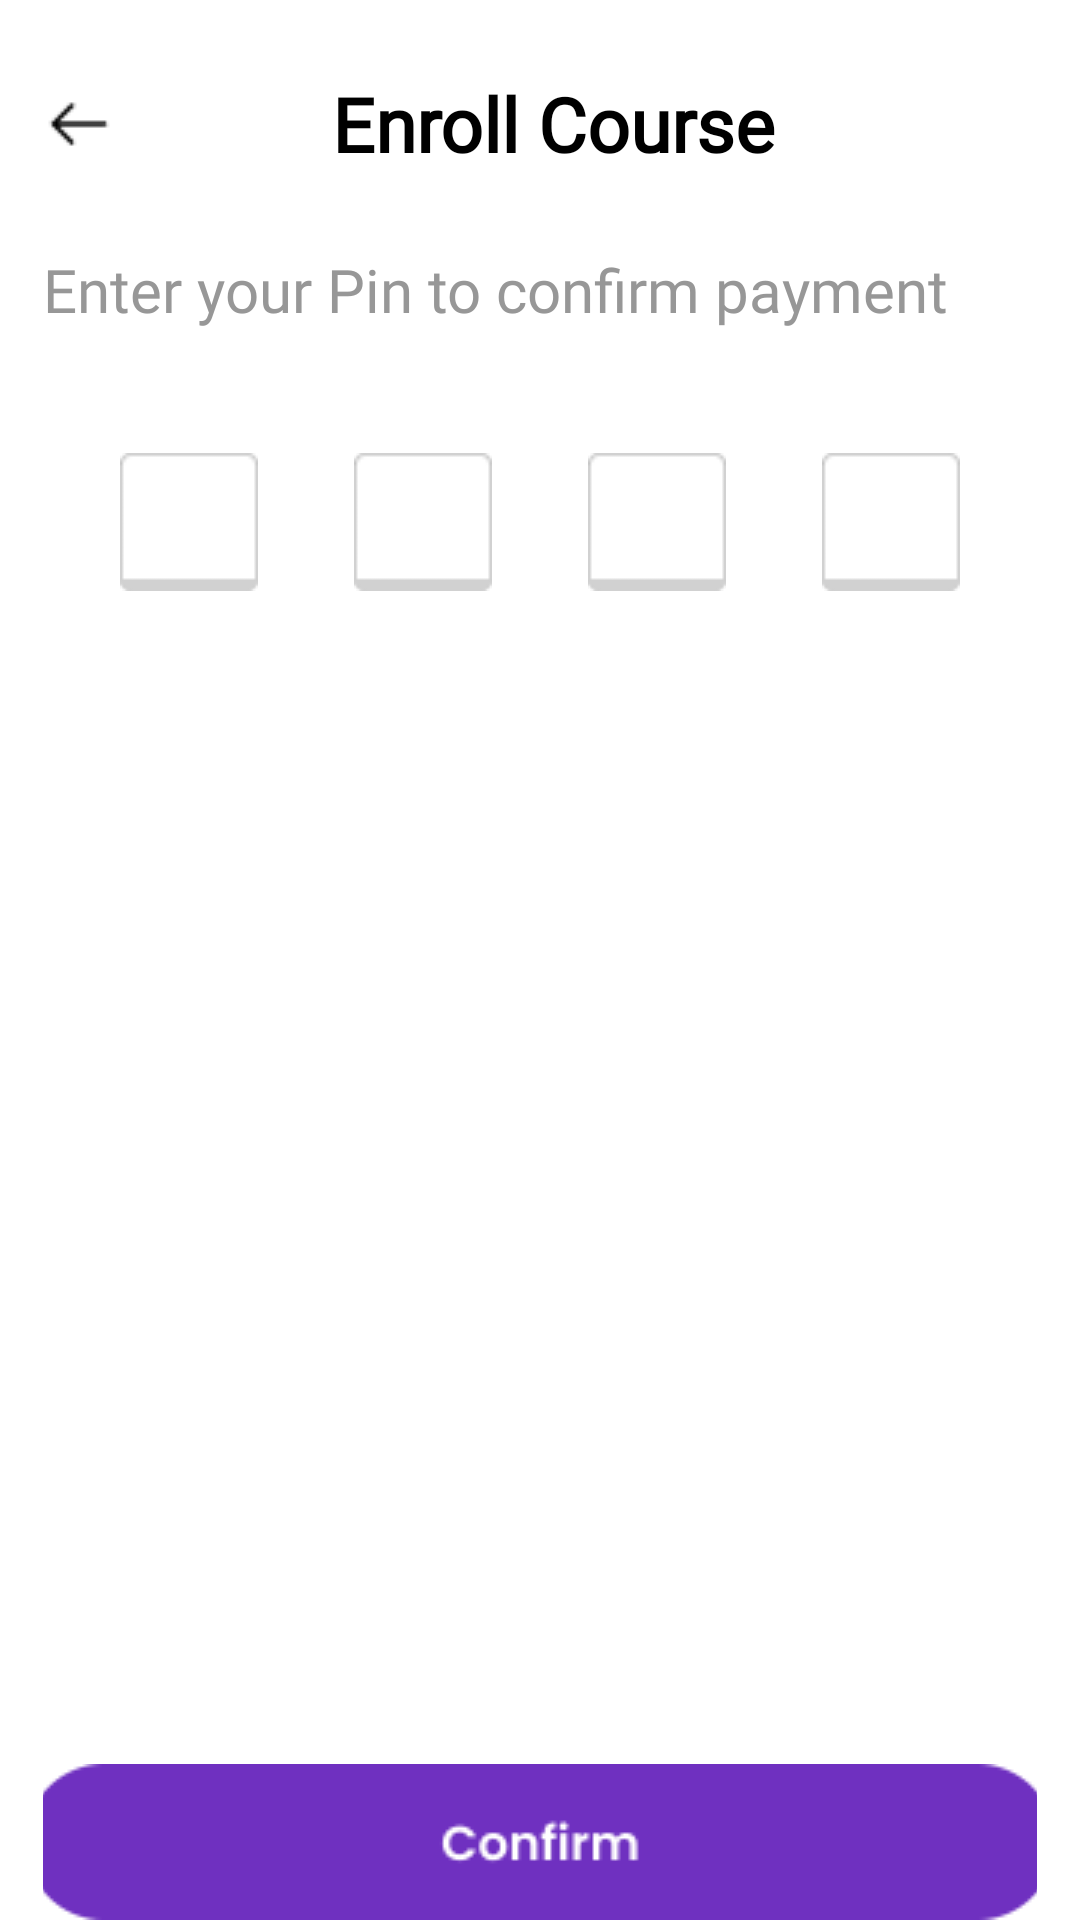

Produce the Android XML layout that renders to this screen, including the resource entries it uses.
<!-- AndroidManifest.xml: application theme Theme.Summer_Internship -->
<!-- res/layout/activity_paymentpin.xml -->
<?xml version="1.0" encoding="utf-8"?>
<androidx.constraintlayout.widget.ConstraintLayout xmlns:android="http://schemas.android.com/apk/res/android"
    xmlns:app="http://schemas.android.com/apk/res-auto"
    xmlns:tools="http://schemas.android.com/tools"
    android:id="@+id/main"
    android:layout_width="match_parent"
    android:layout_height="match_parent"
    android:background="@color/white"
    android:focusable="true"
    tools:context=".PaymentPinActivity">

    <androidx.constraintlayout.widget.Guideline
        android:id="@+id/guideline1"
        android:layout_width="wrap_content"
        android:layout_height="wrap_content"
        android:orientation="vertical"
        app:layout_constraintGuide_percent="0.04" />

    <androidx.constraintlayout.widget.Guideline
        android:id="@+id/guideline2"
        android:layout_width="wrap_content"
        android:layout_height="wrap_content"
        android:orientation="vertical"
        app:layout_constraintGuide_percent="0.96" />

    <View
        android:id="@+id/tinted_background"
        android:layout_width="match_parent"
        android:layout_height="match_parent"
        android:background="@drawable/tinted_bg"
        android:visibility="gone"
        android:clickable="true"
        android:focusable="true"
        app:layout_constraintBottom_toBottomOf="parent"
        app:layout_constraintEnd_toEndOf="parent"
        app:layout_constraintStart_toStartOf="parent"
        app:layout_constraintTop_toTopOf="parent" />

    <androidx.constraintlayout.widget.ConstraintLayout
        android:id="@+id/constraintLayout"
        android:layout_width="0dp"
        android:layout_height="wrap_content"
        android:orientation="horizontal"
        app:layout_constraintBottom_toBottomOf="parent"
        app:layout_constraintEnd_toStartOf="@+id/guideline2"
        app:layout_constraintHorizontal_bias="0.0"
        app:layout_constraintStart_toStartOf="@+id/guideline1"
        app:layout_constraintTop_toTopOf="parent"
        app:layout_constraintVertical_bias="0.04">

        <ImageButton
            android:id="@+id/back_payment_pin"
            android:layout_width="wrap_content"
            android:layout_height="wrap_content"
            android:background="#00FFFFFF"
            android:onClick="goToCoursePaymentActivity"
            android:src="@drawable/back_arrow"
            app:layout_constraintBottom_toBottomOf="parent"
            app:layout_constraintStart_toStartOf="parent"
            app:layout_constraintTop_toTopOf="parent" />

        <TextView
            android:id="@+id/textView23"
            android:layout_width="wrap_content"
            android:layout_height="wrap_content"
            android:layout_marginStart="9dp"
            android:fontFamily="@font/poppins"
            android:text="Enroll Course"
            android:textColor="#000000"
            android:textSize="25sp"
            android:textStyle="bold"
            app:layout_constraintBottom_toBottomOf="parent"
            app:layout_constraintEnd_toEndOf="parent"
            app:layout_constraintHorizontal_bias="0.5"
            app:layout_constraintStart_toStartOf="parent"
            app:layout_constraintTop_toTopOf="parent" />

    </androidx.constraintlayout.widget.ConstraintLayout>

    <TextView
        android:id="@+id/textView51"
        android:layout_width="0dp"
        android:layout_height="wrap_content"
        android:layout_marginTop="25dp"
        android:fontFamily="@font/poppins"
        android:text="Enter your Pin to confirm payment"
        android:textColor="#979797"
        android:textSize="20sp"
        app:layout_constraintEnd_toStartOf="@+id/guideline2"
        app:layout_constraintStart_toStartOf="@+id/guideline1"
        app:layout_constraintTop_toBottomOf="@+id/constraintLayout" />

    <LinearLayout
        android:id="@+id/linearLayout_pin"
        android:layout_width="wrap_content"
        android:layout_height="wrap_content"
        android:layout_marginTop="35dp"
        android:orientation="horizontal"
        app:layout_constraintEnd_toStartOf="@+id/guideline2"
        app:layout_constraintStart_toStartOf="@+id/guideline1"
        app:layout_constraintTop_toBottomOf="@+id/textView51">

        <FrameLayout
            android:layout_width="wrap_content"
            android:layout_height="wrap_content"
            android:layout_marginStart="10dp"
            android:layout_marginEnd="10dp"
            android:padding="6dp">

            <EditText
                android:id="@+id/pin_ip_field1"
                android:layout_width="wrap_content"
                android:layout_height="wrap_content"
                android:background="@drawable/otp_empty_ip_field"
                android:fontFamily="@font/poppins"
                android:inputType="numberPassword"
                android:paddingTop="4dp"
                android:textAlignment="center"
                android:textSize="20sp"
                android:textStyle="bold" />

            <ImageView
                android:id="@+id/pin_icon1"
                android:layout_width="wrap_content"
                android:layout_height="wrap_content"
                android:layout_gravity="end|center_vertical"
                android:src="@drawable/otp_empty_ip_field"
                android:visibility="visible" />
        </FrameLayout>

        <FrameLayout
            android:layout_width="wrap_content"
            android:layout_height="wrap_content"
            android:layout_marginStart="10dp"
            android:layout_marginEnd="10dp"
            android:padding="6dp">

            <EditText
                android:id="@+id/pin_ip_field2"
                android:layout_width="wrap_content"
                android:layout_height="wrap_content"
                android:background="@drawable/otp_empty_ip_field"
                android:fontFamily="@font/poppins"
                android:inputType="numberPassword"
                android:paddingTop="4dp"
                android:textAlignment="center"
                android:textSize="20sp"
                android:textStyle="bold" />

            <ImageView
                android:id="@+id/pin_icon2"
                android:layout_width="wrap_content"
                android:layout_height="wrap_content"
                android:layout_gravity="end|center_vertical"
                android:src="@drawable/otp_empty_ip_field"
                android:visibility="visible" />
        </FrameLayout>

        <FrameLayout
            android:layout_width="wrap_content"
            android:layout_height="wrap_content"
            android:layout_marginStart="10dp"
            android:layout_marginEnd="10dp"
            android:padding="6dp">

            <EditText
                android:id="@+id/pin_ip_field3"
                android:layout_width="wrap_content"
                android:layout_height="wrap_content"
                android:background="@drawable/otp_empty_ip_field"
                android:fontFamily="@font/poppins"
                android:inputType="numberPassword"
                android:paddingTop="4dp"
                android:textAlignment="center"
                android:textSize="20sp"
                android:textStyle="bold" />

            <ImageView
                android:id="@+id/pin_icon3"
                android:layout_width="wrap_content"
                android:layout_height="wrap_content"
                android:layout_gravity="end|center_vertical"
                android:src="@drawable/otp_empty_ip_field"
                android:visibility="visible" />
        </FrameLayout>

        <FrameLayout
            android:layout_width="wrap_content"
            android:layout_height="wrap_content"
            android:layout_marginStart="10dp"
            android:layout_marginEnd="10dp"
            android:padding="6dp">

            <EditText
                android:id="@+id/pin_ip_field4"
                android:layout_width="wrap_content"
                android:layout_height="wrap_content"
                android:background="@drawable/otp_empty_ip_field"
                android:fontFamily="@font/poppins"
                android:inputType="numberPassword"
                android:paddingTop="4dp"
                android:textAlignment="center"
                android:textSize="20sp"
                android:textStyle="bold" />

            <ImageView
                android:id="@+id/pin_icon4"
                android:layout_width="wrap_content"
                android:layout_height="wrap_content"
                android:layout_gravity="end|center_vertical"
                android:src="@drawable/otp_empty_ip_field"
                android:visibility="visible" />
        </FrameLayout>

    </LinearLayout>

    <FrameLayout
        android:id="@+id/frameLayout1"
        android:layout_width="0dp"
        android:layout_height="wrap_content"
        android:background="#00FFFFFF"
        app:layout_constraintBottom_toBottomOf="parent"
        app:layout_constraintEnd_toStartOf="@+id/guideline2"
        app:layout_constraintStart_toStartOf="@+id/guideline1">

        <ImageButton
            android:id="@+id/pinConf"
            android:layout_width="match_parent"
            android:layout_height="wrap_content"
            android:background="#40FFFFFF"
            android:onClick="goToPaymentSuccessActivity"
            android:src="@drawable/confirm" />

    </FrameLayout>

    <FrameLayout
        android:id="@+id/popup_container"
        android:layout_width="wrap_content"
        android:layout_height="wrap_content"
        android:visibility="gone"
        android:clickable="true"
        android:focusable="true"
        app:layout_constraintBottom_toBottomOf="parent"
        app:layout_constraintEnd_toStartOf="@+id/guideline2"
        app:layout_constraintStart_toStartOf="@+id/guideline1"
        app:layout_constraintTop_toTopOf="parent">

    </FrameLayout>

</androidx.constraintlayout.widget.ConstraintLayout>
<!-- resources referenced by this layout -->
<resources>
  <color name="white">#FFFFFFFF</color>
  <!-- drawable back_arrow: png bitmap (drawable, 159 bytes) -->
  <!-- drawable confirm: png bitmap (drawable, 2383 bytes) -->
  <!-- drawable otp_empty_ip_field: png bitmap (drawable, 368 bytes) -->
  <!-- drawable tinted_bg (drawable) -->
  <?xml version="1.0" encoding="utf-8"?>
  <shape xmlns:android="http://schemas.android.com/apk/res/android">
      <solid android:color="#80000000" /> 
  </shape>
  <style name="Theme.Summer_Internship" parent="Base.Theme.Summer_Internship" />
  <style name="Base.Theme.Summer_Internship" parent="Theme.Material3.DayNight.NoActionBar">
          
  
      </style>
</resources>
